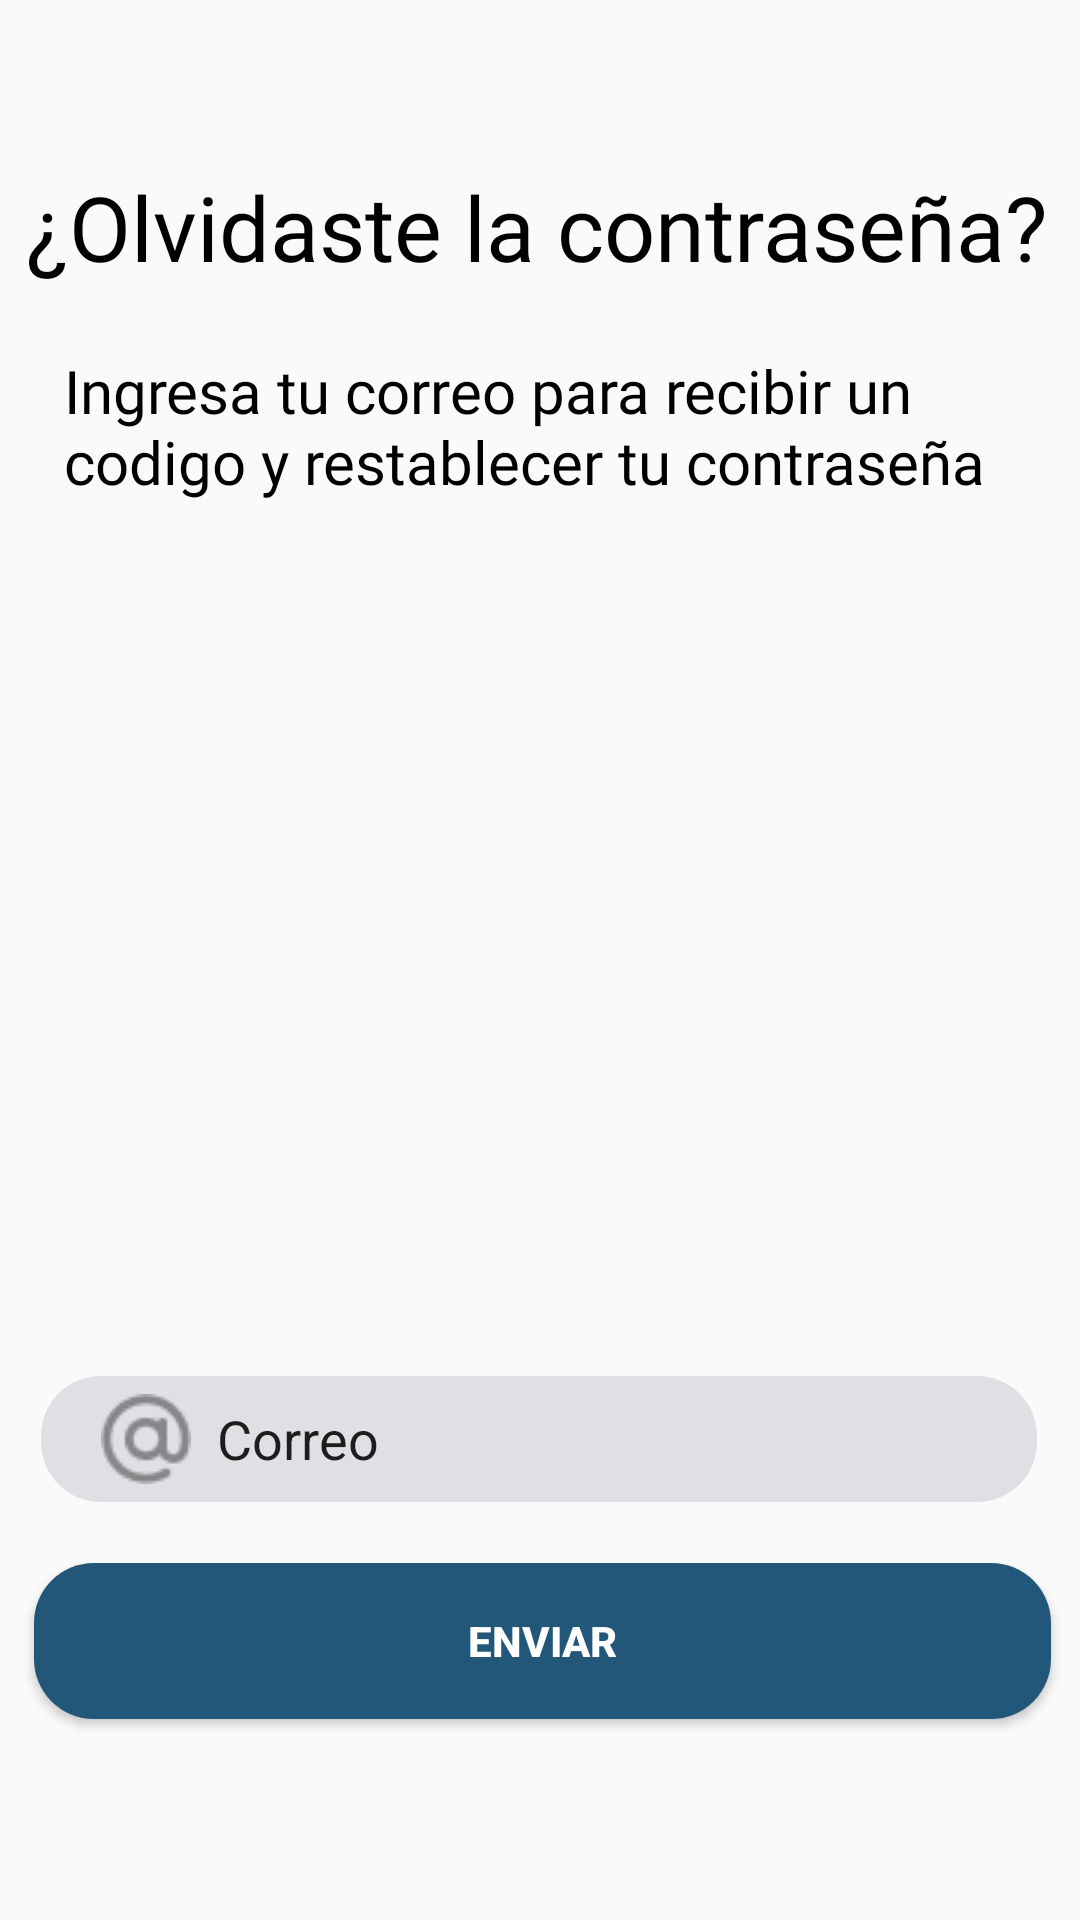

The Android layout XML behind this screen, and the referenced resources:
<!-- AndroidManifest.xml: application theme Theme.MediaLife -->
<!-- res/layout/activity_recuperacion.xml -->
<?xml version="1.0" encoding="utf-8"?>
<androidx.constraintlayout.widget.ConstraintLayout xmlns:android="http://schemas.android.com/apk/res/android"
    xmlns:app="http://schemas.android.com/apk/res-auto"
    xmlns:tools="http://schemas.android.com/tools"
    android:layout_width="match_parent"
    android:layout_height="match_parent"
    tools:context=".recuperacion">

    <TextView
        android:id="@+id/textView2"
        android:layout_width="wrap_content"
        android:layout_height="wrap_content"
        android:fontFamily="@font/poppinssemibold"
        android:text="¿Olvidaste la contraseña?"
        android:textColor="#000000"
        android:textSize="30dp"
        app:layout_constraintBottom_toBottomOf="parent"
        app:layout_constraintEnd_toEndOf="parent"
        app:layout_constraintHorizontal_bias="0.454"
        app:layout_constraintStart_toStartOf="parent"
        app:layout_constraintTop_toTopOf="parent"
        app:layout_constraintVertical_bias="0.092" />

    <TextView
        android:id="@+id/textView3"
        android:layout_width="315dp"
        android:layout_height="61dp"
        android:layout_marginTop="21dp"
        android:fontFamily="@font/poppinsregular"
        android:text="Ingresa tu correo para recibir un codigo y restablecer tu contraseña"
        android:textColor="#000000"
        android:textDirection="inherit"
        android:textSize="20sp"
        app:layout_constraintBottom_toBottomOf="parent"
        app:layout_constraintEnd_toEndOf="parent"
        app:layout_constraintHorizontal_bias="0.475"
        app:layout_constraintStart_toStartOf="parent"
        app:layout_constraintTop_toBottomOf="@+id/textView2"
        app:layout_constraintVertical_bias="0.0" />

    <ImageView
        android:id="@+id/imageView6"
        android:layout_width="243dp"
        android:layout_height="244dp"
        app:layout_constraintBottom_toBottomOf="parent"
        app:layout_constraintEnd_toEndOf="parent"
        app:layout_constraintHorizontal_bias="0.497"
        app:layout_constraintStart_toStartOf="parent"
        app:layout_constraintTop_toTopOf="parent"
        app:layout_constraintVertical_bias="0.472"
        app:srcCompat="@drawable/carta1" />

    <EditText
        android:id="@+id/txt_UserR"
        android:layout_width="332dp"
        android:layout_height="42dp"
        android:background="@drawable/edit_roud"
        android:drawableLeft="@drawable/arroba"
        android:ems="10"
        android:inputType="textPersonName"
        android:paddingLeft="20dp"
        android:text="  Correo"
        app:layout_constraintBottom_toBottomOf="parent"
        app:layout_constraintEnd_toEndOf="parent"
        app:layout_constraintHorizontal_bias="0.49"
        app:layout_constraintStart_toStartOf="parent"
        app:layout_constraintTop_toTopOf="parent"
        app:layout_constraintVertical_bias="0.767" />

    <Button
        android:id="@+id/Enviar"
        android:layout_width="339dp"
        android:layout_height="52dp"
        android:background="@drawable/button_radius"
        android:text="Enviar"
        android:textColor="@color/White"
        android:textStyle="bold"
        app:layout_constraintBottom_toBottomOf="parent"
        app:layout_constraintEnd_toEndOf="parent"
        app:layout_constraintHorizontal_bias="0.534"
        app:layout_constraintStart_toStartOf="parent"
        app:layout_constraintTop_toTopOf="parent"
        app:layout_constraintVertical_bias="0.886" />

</androidx.constraintlayout.widget.ConstraintLayout>
<!-- resources referenced by this layout -->
<resources>
  <color name="White">#FFFFFF</color>
  <!-- drawable arroba: png bitmap (drawable, 938 bytes) -->
  <!-- drawable button_radius (drawable) -->
  <?xml version="1.0" encoding="utf-8"?>
  <shape xmlns:android="http://schemas.android.com/apk/res/android"
      android:shape="rectangle"
      >
      <solid android:color="#22577A"/>
      <corners android:radius="20dp"/>
  
  </shape>
  <!-- drawable edit_roud (drawable) -->
  <?xml version="1.0" encoding="utf-8"?>
  <shape xmlns:android="http://schemas.android.com/apk/res/android"
      android:shape="rectangle">
      <solid android:color="#DFE0E4"/>
      <corners android:radius="20dp"/>
  </shape>
  <style name="Theme.MediaLife" parent="Theme.AppCompat.Light.DarkActionBar">
          <item name="colorPrimary">@color/primaryColor</item>
          <item name="colorSecondary">@color/SecudarioColor</item>
          <item name="colorTertiary">@color/TerceroColor</item>
          <item name="colorAccent">@color/Black</item>
          <item name="colorOnSecondary">@color/White</item>
          <item name="colorContainer">@color/Gris</item>
          <item name="color">@color/BlancoGris</item>
          <item name="colorControlActivated">@color/medi</item>
      </style>
  <color name="primaryColor">#38A3A5</color>
  <color name="SecudarioColor">#22577A</color>
  <color name="TerceroColor">#48B89F</color>
  <color name="Black">#000000</color>
  <color name="Gris">#E3E3E3</color>
  <color name="BlancoGris">#DFE0E4</color>
  <color name="medi">#22577A</color>
</resources>
